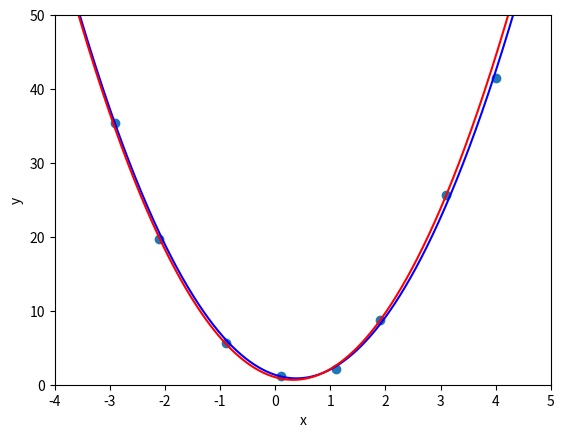

Reproduce this figure in Python.
import numpy as np 
from matplotlib import pyplot as plt 

data = np.array([[-2.9, 35.4],
                [-2.1, 19.7], 
		[-0.9, 5.7], 
		[1.1, 2.1], 
		[0.1, 1.2],
                [1.9, 8.7],
		[3.1, 25.7],
                [4.0, 41.5]])

plt.scatter(data[:, 0], data[:, 1]) 
plt.xlabel("x")
plt.ylabel("y")
plt.axis([-4, 5, 0, 50])

def xrange(start, final, interval):
    numbers = []
    while start < final:
        numbers.append(start)
        start += interval
    return numbers

def h(x):
    return 3.24789136*x*x - 2.1379364*x + 1.01464205

def f(x):
    return 3.1795778*x*x - 2.44861543*x + 1.33249827

# 선형회귀 그래프 데이터 생성
x_data = xrange(-5, 5, 0.0001)
y_data_1 = []
y_data_2 = []
for x in x_data:
    y_data_1.append(3.1795778*x*x - 2.44861543*x + 1.33249827)
    y_data_2.append(3.24789136*x*x - 2.1379364*x + 1.01464205)

plt.plot(x_data, y_data_1, 'b')
plt.plot(x_data, y_data_2, 'r')
plt.show()
